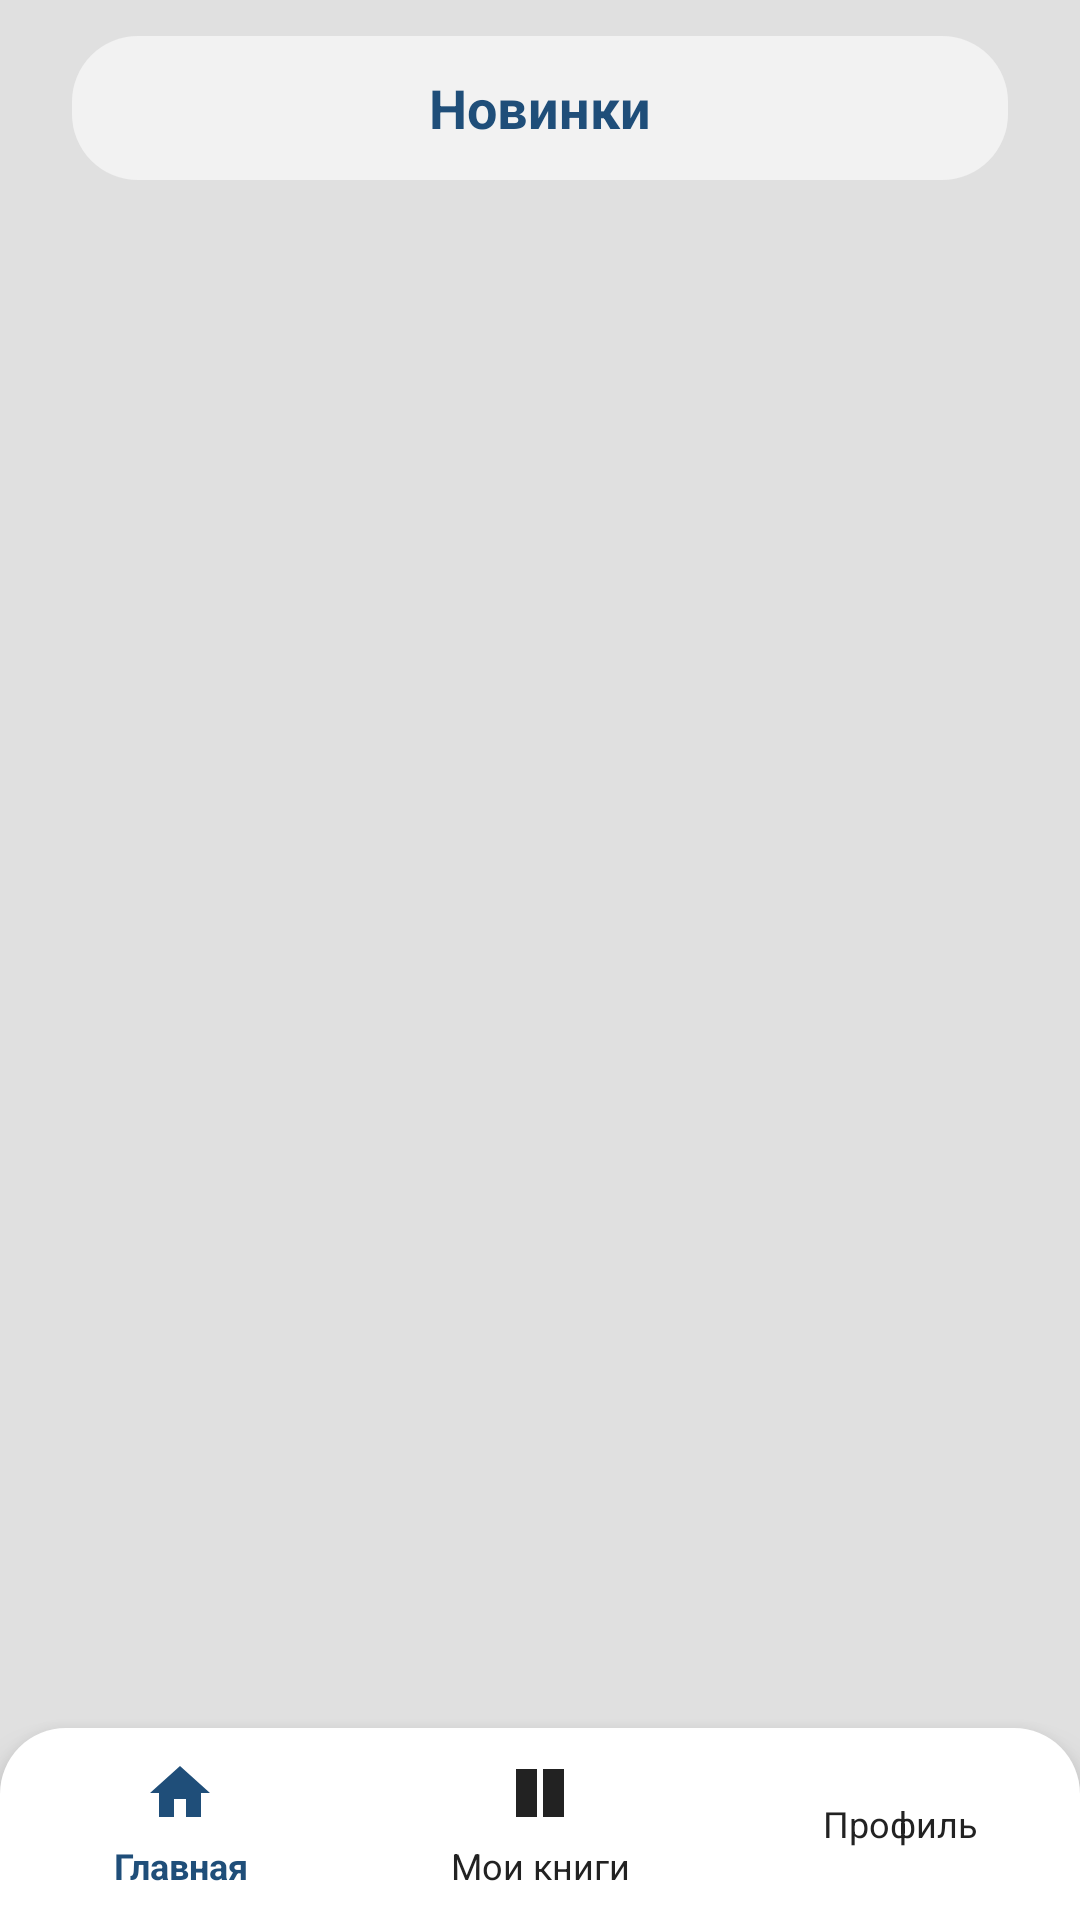

This screen was rendered from an Android layout file. Write that file and the resources it references.
<!-- AndroidManifest.xml: activity theme Theme.Library -->
<!-- res/layout/activity_books_list.xml -->
<?xml version="1.0" encoding="utf-8"?>
<androidx.constraintlayout.widget.ConstraintLayout xmlns:android="http://schemas.android.com/apk/res/android"
    xmlns:app="http://schemas.android.com/apk/res-auto"
    xmlns:tools="http://schemas.android.com/tools"
    android:id="@+id/listRoot"
    android:layout_width="match_parent"
    android:layout_height="match_parent"
    android:background="#E0E0E0">

    <TextView
        android:id="@+id/listTitle"
        android:layout_width="0dp"
        android:layout_height="48dp"
        android:layout_marginTop="12dp"
        android:layout_marginHorizontal="24dp"
        android:background="@drawable/bg_top_bar_light"
        android:gravity="center"
        android:text="Новинки"
        android:textColor="#1F4E79"
        android:textSize="18sp"
        android:textStyle="bold"
        app:layout_constraintTop_toTopOf="parent"
        app:layout_constraintStart_toStartOf="parent"
        app:layout_constraintEnd_toEndOf="parent" />

    <androidx.recyclerview.widget.RecyclerView
        android:id="@+id/listRecycler"
        android:layout_width="0dp"
        android:layout_height="0dp"
        android:clipToPadding="false"
        android:paddingTop="12dp"
        android:paddingBottom="88dp"
        android:paddingHorizontal="24dp"
        app:layout_constraintTop_toBottomOf="@id/listTitle"
        app:layout_constraintBottom_toTopOf="@id/listBottomBar"
        app:layout_constraintStart_toStartOf="parent"
        app:layout_constraintEnd_toEndOf="parent"
        tools:itemCount="6"
        tools:listitem="@layout/item_book_row" />

    <LinearLayout
        android:id="@+id/listBottomBar"
        android:layout_width="0dp"
        android:layout_height="64dp"
        android:background="@drawable/bg_bottom_light"
        android:baselineAligned="false"
        android:gravity="center"
        android:orientation="horizontal"
        android:elevation="8dp"
        app:layout_constraintBottom_toBottomOf="parent"
        app:layout_constraintEnd_toEndOf="parent"
        app:layout_constraintStart_toStartOf="parent">

        <TextView
            android:id="@+id/listNavHome"
            android:layout_width="0dp"
            android:layout_height="wrap_content"
            android:layout_weight="1"
            android:gravity="center"
            android:contentDescription="@string/nav_home_a11y"
            app:drawableTopCompat="@drawable/ic_home"
            android:drawablePadding="4dp"
            android:text="@string/nav_home"
            android:textColor="#1F4E79"
            android:textSize="12sp"
            android:textStyle="bold"
            android:clickable="true"
            android:focusable="true"
            app:drawableTint="#1F4E79" />

        <TextView
            android:id="@+id/listNavMyBooks"
            android:layout_width="0dp"
            android:layout_height="wrap_content"
            android:layout_weight="1"
            android:gravity="center"
            android:contentDescription="@string/nav_my_books_a11y"
            app:drawableTopCompat="@drawable/ic_library"
            android:drawablePadding="4dp"
            android:text="@string/nav_my_books"
            android:textColor="#222222"
            android:textSize="12sp"
            android:clickable="true"
            android:focusable="true"
            app:drawableTint="#222222" />

        <TextView
            android:id="@+id/listNavProfile"
            android:layout_width="0dp"
            android:layout_height="wrap_content"
            android:layout_weight="1"
            android:gravity="center"
            android:contentDescription="@string/nav_profile_a11y"
            app:drawableTopCompat="@drawable/ic_profile_standart"
            android:drawablePadding="4dp"
            android:text="@string/nav_profile"
            android:textColor="#222222"
            android:textSize="12sp"
            android:clickable="true"
            android:focusable="true"
            app:drawableTint="#222222" />
    </LinearLayout>

</androidx.constraintlayout.widget.ConstraintLayout>
<!-- res/layout/item_book_row.xml (included above) -->
<?xml version="1.0" encoding="utf-8"?>
<LinearLayout xmlns:android="http://schemas.android.com/apk/res/android"
    android:layout_width="match_parent"
    android:layout_height="wrap_content"
    android:orientation="horizontal"
    android:gravity="center_vertical"
    android:paddingVertical="8dp">

    <ImageView
        android:id="@+id/bookCover"
        android:layout_width="54dp"
        android:layout_height="54dp"
        android:background="@drawable/bg_genre_tile_light"
        android:scaleType="centerCrop"
        android:src="@drawable/ic_books" />

    <TextView
        android:id="@+id/bookTitle"
        android:layout_width="0dp"
        android:layout_height="wrap_content"
        android:layout_marginStart="14dp"
        android:layout_weight="1"
        android:text="Название"
        android:textColor="#111111"
        android:textSize="14sp"
        android:textStyle="bold" />
</LinearLayout>
<!-- resources referenced by this layout -->
<resources>
  <!-- drawable bg_bottom_light (drawable) -->
  ﻿<?xml version="1.0" encoding="utf-8"?>
  <shape xmlns:android="http://schemas.android.com/apk/res/android" android:shape="rectangle">
      <solid android:color="#FFFFFF" />
      <corners android:topLeftRadius="22dp" android:topRightRadius="22dp" />
  </shape>
  <!-- drawable bg_genre_tile_light (drawable) -->
  ﻿<?xml version="1.0" encoding="utf-8"?>
  <shape xmlns:android="http://schemas.android.com/apk/res/android" android:shape="rectangle">
      <solid android:color="#FFFFFF" />
      <corners android:radius="16dp" />
      <stroke android:width="1dp" android:color="#DADADA" />
  </shape>
  <!-- drawable bg_top_bar_light (drawable) -->
  <?xml version="1.0" encoding="utf-8"?>
  <shape xmlns:android="http://schemas.android.com/apk/res/android" android:shape="rectangle">
      <solid android:color="#F2F2F2" />
      <corners android:radius="22dp" />
  </shape>
  <!-- drawable ic_books: vector/xml drawable (drawable, 3000 chars, omitted) -->
  <!-- drawable ic_home (drawable) -->
  ﻿<vector xmlns:android="http://schemas.android.com/apk/res/android"
      android:width="24dp"
      android:height="24dp"
      android:viewportWidth="24"
      android:viewportHeight="24">
      <path
          android:fillColor="#000000"
          android:pathData="M10,20v-6h4v6h5v-8h3L12,3 2,12h3v8z" />
  </vector>
  <!-- drawable ic_library: png bitmap (drawable, 627 bytes) -->
  <string name="nav_home">Главная</string>
  <string name="nav_home_a11y">Вкладка Главная</string>
  <string name="nav_my_books">Мои книги</string>
  <string name="nav_my_books_a11y">Вкладка Мои книги</string>
  <string name="nav_profile">Профиль</string>
  <string name="nav_profile_a11y">Вкладка Профиль</string>
  <style name="Theme.Library" parent="Theme.AppCompat.DayNight.NoActionBar">
          <item name="android:windowFullscreen">true</item>
      </style>
</resources>
